Photos from the image-classification dataset "balanced_dataset" in the GitHub repository Ngangbam-Elvish/Brain-Tumor-Classification. Its 4 classes are: glioma, meningioma, no tumor, pituitary tumor.

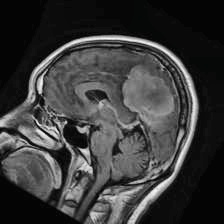
Label: meningioma

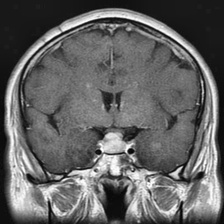
Label: pituitary tumor

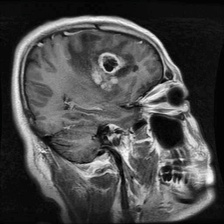
Label: glioma

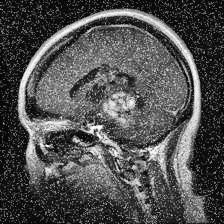
Label: glioma

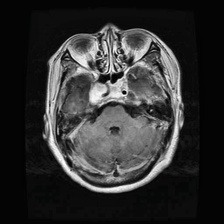
Label: meningioma

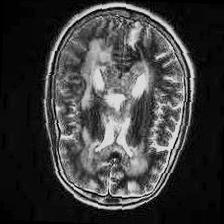
Label: no tumor
